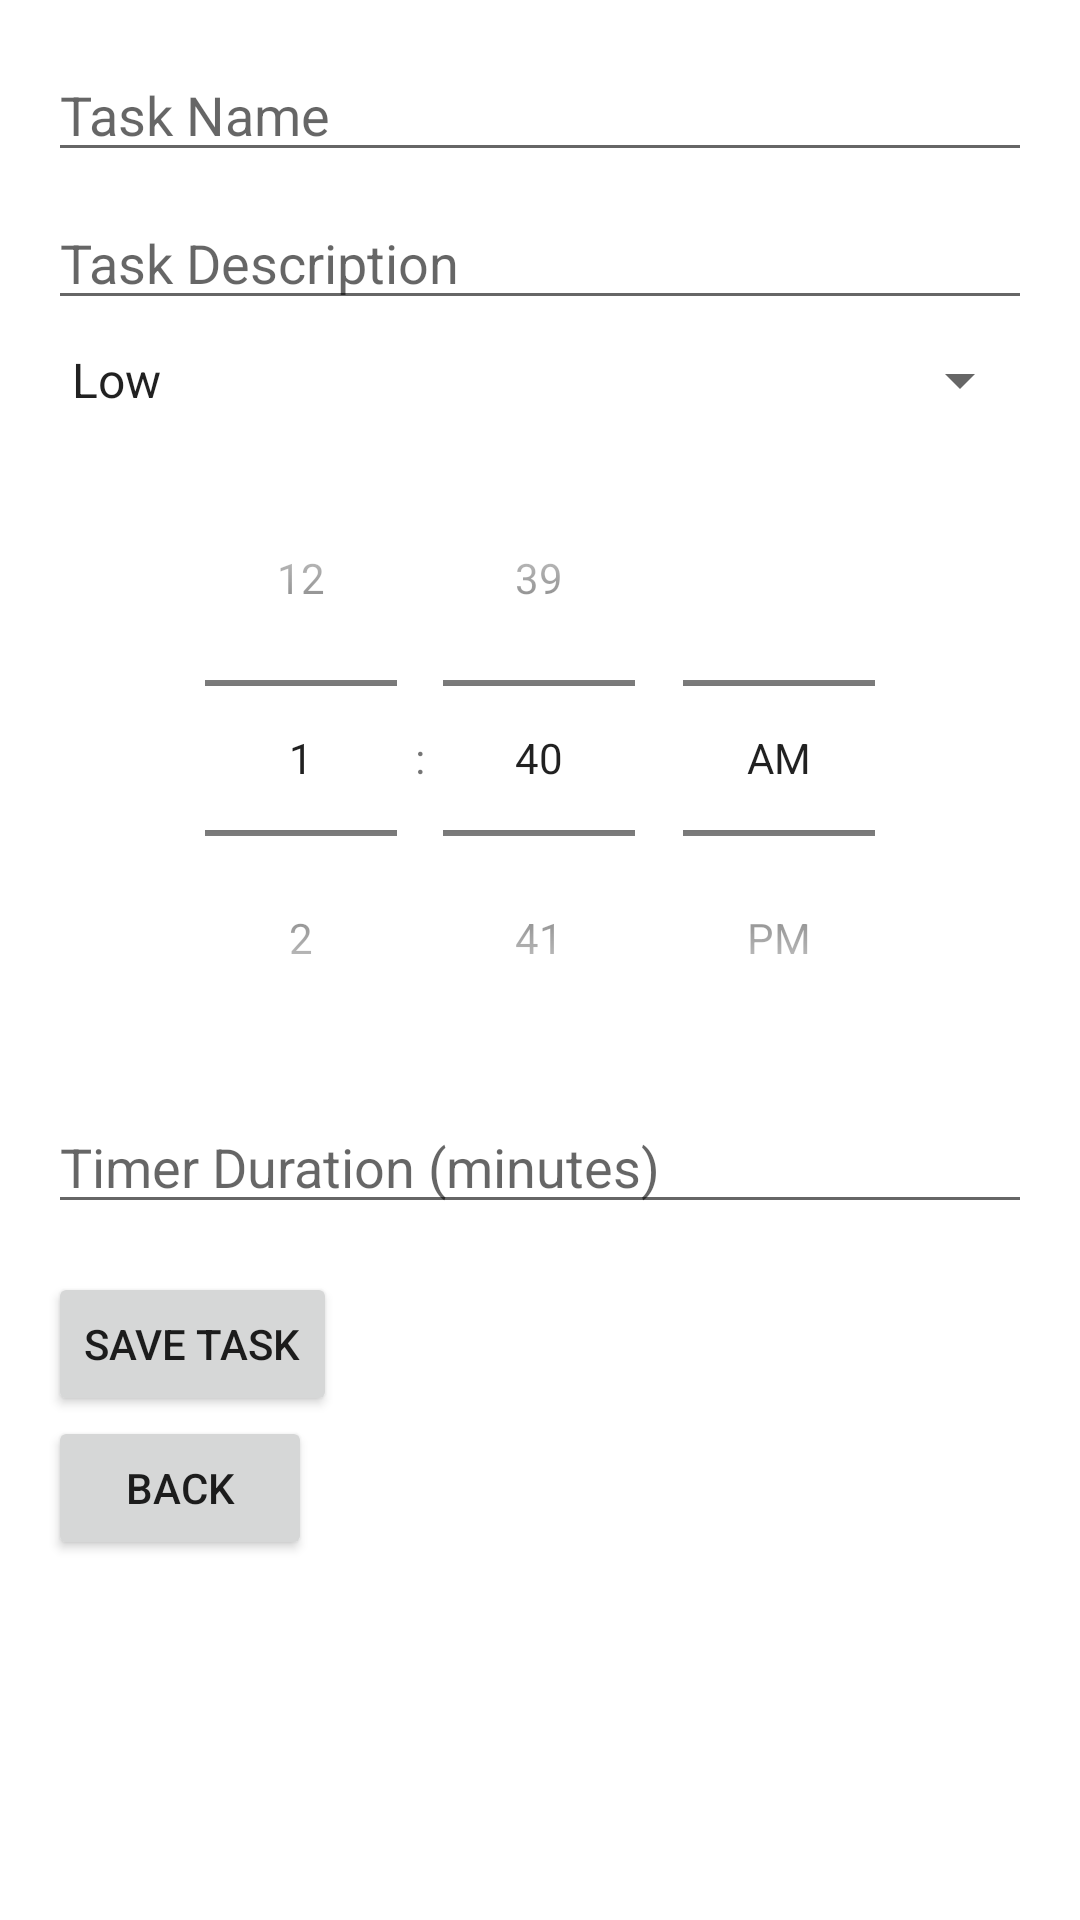

Layout XML and referenced resources for this Android screen:
<!-- AndroidManifest.xml: activity theme Theme.DailyPlannerPro -->
<!-- res/layout/activity_add_task.xml -->
<?xml version="1.0" encoding="utf-8"?>
<LinearLayout xmlns:android="http://schemas.android.com/apk/res/android"
    android:orientation="vertical"
    android:layout_width="match_parent"
    android:layout_height="match_parent"
    android:padding="16dp">

    <EditText
        android:id="@+id/task_name_input"
        android:layout_width="match_parent"
        android:layout_height="wrap_content"
        android:hint="Task Name" />

    <EditText
        android:id="@+id/task_description_input"
        android:layout_width="match_parent"
        android:layout_height="wrap_content"
        android:hint="Task Description"
        android:layout_marginTop="8dp" />

    <Spinner
        android:id="@+id/priority_spinner"
        android:layout_width="match_parent"
        android:layout_height="wrap_content"
        android:entries="@array/priority_array"
        android:layout_marginTop="8dp" />

    
    <TimePicker
        android:id="@+id/reminder_picker"
        android:layout_width="match_parent"
        android:layout_height="wrap_content"
        android:layout_marginTop="8dp"
        android:timePickerMode="spinner" />

    
    <EditText
        android:id="@+id/timer_duration_input"
        android:layout_width="match_parent"
        android:layout_height="wrap_content"
        android:hint="Timer Duration (minutes)"
        android:inputType="number"
        android:layout_marginTop="8dp" />

    <Button
        android:id="@+id/save_task_button"
        android:layout_width="wrap_content"
        android:layout_height="wrap_content"
        android:text="Save Task"
        android:layout_marginTop="16dp" />

    <Button
        android:id="@+id/back_button"
        android:layout_width="wrap_content"
        android:layout_height="wrap_content"
        android:text="Back" />
</LinearLayout>
<!-- resources referenced by this layout -->
<resources>
  <string-array name="priority_array">
          <item>Low</item>
          <item>Medium</item>
          <item>High</item>
      </string-array>
  <style name="Theme.DailyPlannerPro" parent="Theme.MaterialComponents.DayNight.DarkActionBar">
          
          <item name="colorPrimary">@color/purple_500</item>
          <item name="colorPrimaryVariant">@color/purple_700</item>
          <item name="colorOnPrimary">@color/white</item>
          <item name="colorSecondary">@color/teal_200</item>
          <item name="colorOnSecondary">@color/black</item>
          <item name="android:windowBackground">@color/white</item>
      </style>
  <!-- not gathered from this repository: default colours our renderer supplied (Android Studio template values) -->
  <color name="purple_500">#FF6200EE</color>
  <color name="purple_700">#FF3700B3</color>
  <color name="teal_200">#FF03DAC5</color>
  <color name="black">#FF000000</color>
  <color name="white">#FFFFFFFF</color>
</resources>
